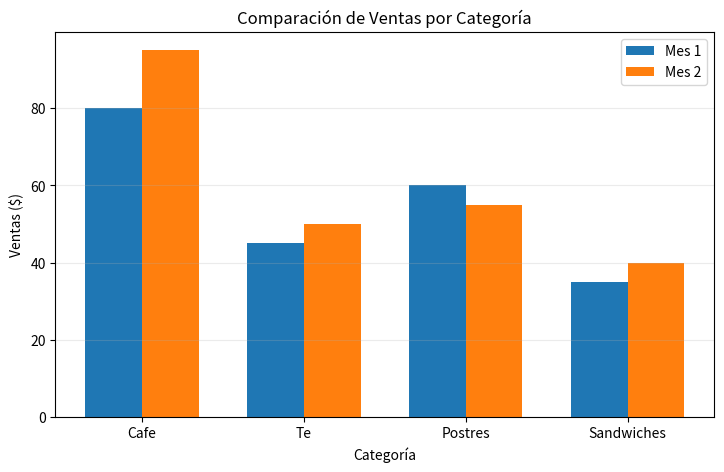

The script that saved this image:
# RETO 4: Barras agrupadas
# Crea barras lado a lado para comparar dos períodos en 4 categorías

import matplotlib.pyplot as plt

# Datos
categorias = ["Cafe", "Te", "Postres", "Sandwiches"]
mes_1 = [80, 45, 60, 35]
mes_2 = [95, 50, 55, 40]

# Prepara índices y ancho
indices = list(range(len(categorias)))
ancho = 0.35

# Crea figura
plt.figure(figsize=(8.5, 5))

# Barras del Mes 1 desplazadas a la izquierda
plt.bar([i - ancho / 2 for i in indices], mes_1, width=ancho, label="Mes 1")

# Barras del Mes 2 desplazadas a la derecha
plt.bar([i + ancho / 2 for i in indices], mes_2, width=ancho, label="Mes 2")

# Títulos y etiquetas
plt.xticks(indices, categorias)
plt.title("Comparación de Ventas por Categoría")
plt.xlabel("Categoría")
plt.ylabel("Ventas ($)")

# Leyenda y grilla
plt.legend()
plt.grid(axis="y", alpha=0.25)
# - Barras simples: Una serie de datos
